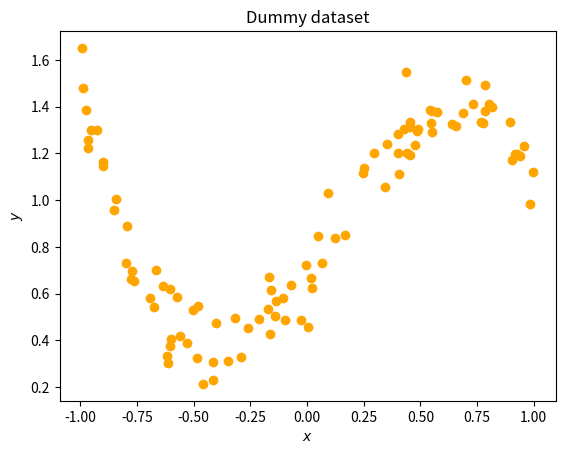
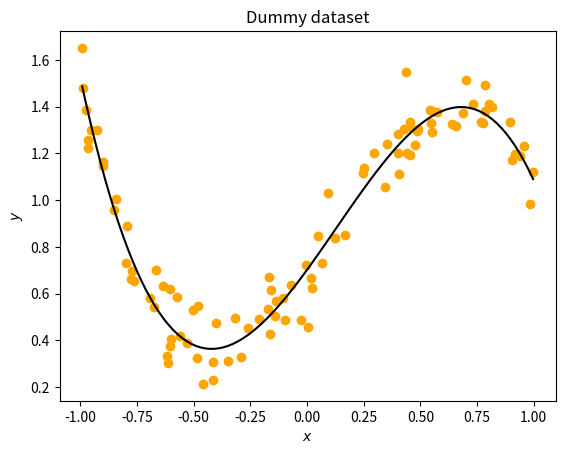
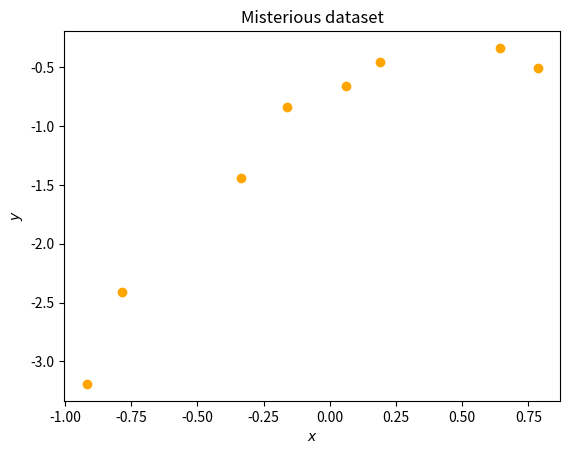
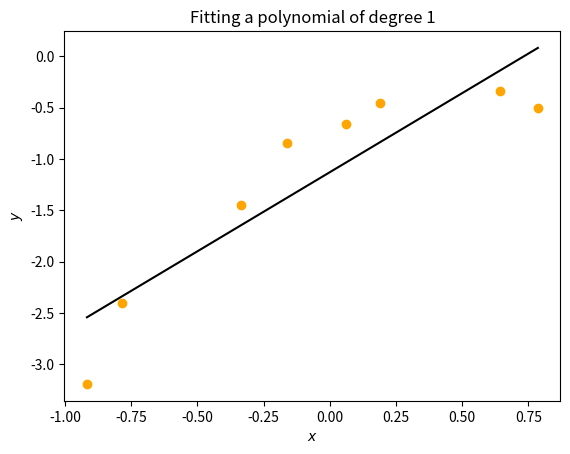
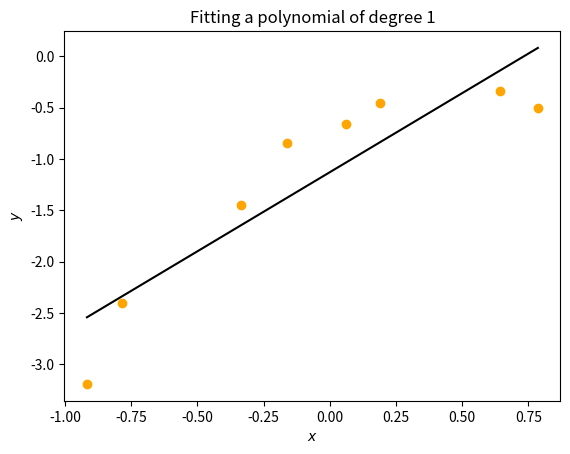
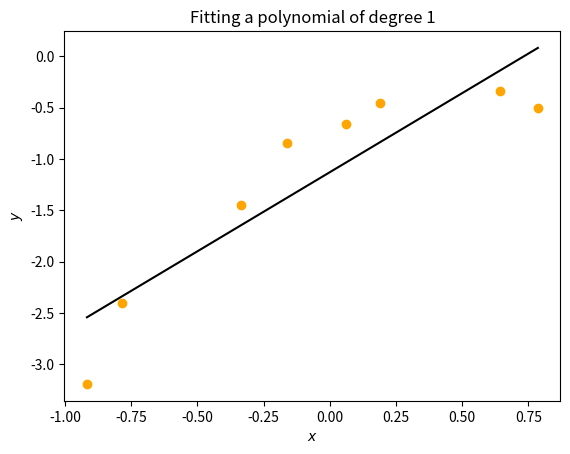
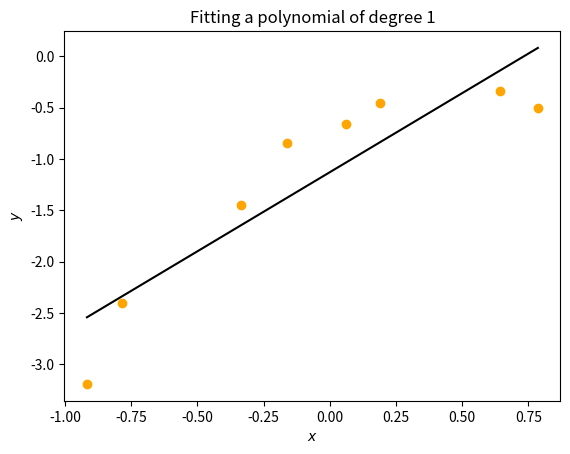

These charts were generated, in order, by the following Python code:
get_ipython().magic('matplotlib inline')

import matplotlib
from matplotlib import pyplot as plt

import seaborn

import numpy as np

from numpy.linalg import inv

n = 100 # the number of samples

w1 = 1.3
w2 = 0.6
w3 = -1.5
c = 0.7

sigma = 0.3

np.random.seed(666)

def my_generate_ds(n, f, sigma=0.3):
    """
    Function used to generate synthetic data
    """
    
    X = np.random.uniform(-1, 1, size=(n,1))
    y = f(X)
    
    return X, y

f = lambda x : w1*x + w2*x**2 + w3*x**3 + c + np.random.normal(0, sigma**2, size=(n,1))


X, y = my_generate_ds(n, f)

fig, ax = plt.subplots()

ax.set_title("Dummy dataset")
ax.set_xlabel("$x$")
ax.set_ylabel("$y$")

ax.scatter(X, y, c=["orange"]);

### BEGIN STUDENTS ###

def Phi(X, degree):
     n,p = X.shape
     X_new = np.ones((n, 1+p*degree))
     for i in range(degree):
         _from = 1 + i*p
         _to = 1+(i+1)*p
         X_new[:,_from:_to] = X[:,0:p]**(i+1)
     return X_new

def my_fit(X, y):
     w_hat = inv(X.T.dot(X)).dot(X.T).dot(y)
     return w_hat

### END STUDENTS ###

# Expand the original feature set
X_phi = Phi(X, 3)
# Fit the model
w_hat = my_fit(X_phi, y)

# Plot the points
fig, ax = plt.subplots()

ax.set_title("Dummy dataset")
ax.set_xlabel("$x$")
ax.set_ylabel("$y$")

ax.scatter(X, y, c=["orange"]);

# Generate points on the fitted curve
xmin = X.min()
xmax = X.max()

n_ticks = 100

ticks = np.linspace(xmin, xmax, 100).reshape((n_ticks, 1))
y_ticks = Phi(ticks,3).dot(w_hat)      

# Plot the curve
ax.plot(ticks, y_ticks, 'k-');

n = 8 # the number of samples

w1 = 1.3
w2 = -1.5
c = -0.7

sigma = 0.3

f = lambda x : w1*x + w2*x**2 + c + np.random.normal(0, sigma**2, size=(n,1))


np.random.seed(6)
X, y = my_generate_ds(n, f)

fig, ax = plt.subplots()

ax.set_title("Misterious dataset")
ax.set_xlabel("$x$")
ax.set_ylabel("$y$")

ax.scatter(X, y, c=["orange"]);

### BEGIN STUDENTS ###

# Expand the original feature set
# Set the degree of the polynomial
j = 1
X_phi = Phi(X, j)

# Fit the model
w_hat = my_fit(X_phi, y)

### END STUDENTS ###

# Plot the points
fig, ax = plt.subplots()

ax.set_title("Fitting a polynomial of degree {}".format(j))
ax.set_xlabel("$x$")
ax.set_ylabel("$y$")

ax.scatter(X, y, c=["orange"]);

# Generate points on the fitted curve
xmin = X.min()
xmax = X.max()

n_ticks = 100

ticks = np.linspace(xmin, xmax, 100).reshape((n_ticks, 1))
y_ticks = Phi(ticks, j).dot(w_hat)

# Plot the curve
ax.plot(ticks, y_ticks, 'k-');

### BEGIN STUDENTS ###

# Expand the original feature set
# Set the degree of the polynomial
j = 1
X_phi = Phi(X, j)

# Fit the model
w_hat = my_fit(X_phi, y)

### END STUDENTS ###

# Plot the points
fig, ax = plt.subplots()

ax.set_title("Fitting a polynomial of degree {}".format(j))
ax.set_xlabel("$x$")
ax.set_ylabel("$y$")

ax.scatter(X, y, c=["orange"]);

# Generate points on the fitted curve
xmin = X.min()
xmax = X.max()

n_ticks = 100

ticks = np.linspace(xmin, xmax, 100).reshape((n_ticks, 1))
y_ticks = Phi(ticks, j).dot(w_hat)

# Plot the curve
ax.plot(ticks, y_ticks, 'k-');

### BEGIN STUDENTS ###

# Expand the original feature set
# Set the degree of the polynomial
# j = ...
# X_phi = ...

# Fit the model
# w_hat = ...

### END STUDENTS ###


# Plot the points
fig, ax = plt.subplots()

ax.set_title("Fitting a polynomial of degree {}".format(j))
ax.set_xlabel("$x$")
ax.set_ylabel("$y$")

ax.scatter(X, y, c=["orange"]);

# Generate points on the fitted curve
xmin = X.min()
xmax = X.max()

n_ticks = 100

ticks = np.linspace(xmin, xmax, 100).reshape((n_ticks, 1))
y_ticks = Phi(ticks, j).dot(w_hat)

# Plot the curve
ax.plot(ticks, y_ticks, 'k-');

print(w_hat)

### BEGIN STUDENTS ###

# Expand the original feature set
# Set the degree of the polynomial
j = 1
X_phi = Phi(X, j)

# Fit the model
w_hat = my_fit(X_phi, y)

### END STUDENTS ###

# Plot the points
fig, ax = plt.subplots()

ax.set_title("Fitting a polynomial of degree {}".format(j))
ax.set_xlabel("$x$")
ax.set_ylabel("$y$")

ax.scatter(X, y, c=["orange"]);

# Generate points on the fitted curve
xmin = X.min()
xmax = X.max()

n_ticks = 100

ticks = np.linspace(xmin, xmax, 100).reshape((n_ticks, 1))
y_ticks = Phi(ticks, j).dot(w_hat)

# Plot the curve
ax.plot(ticks, y_ticks, 'k-');



